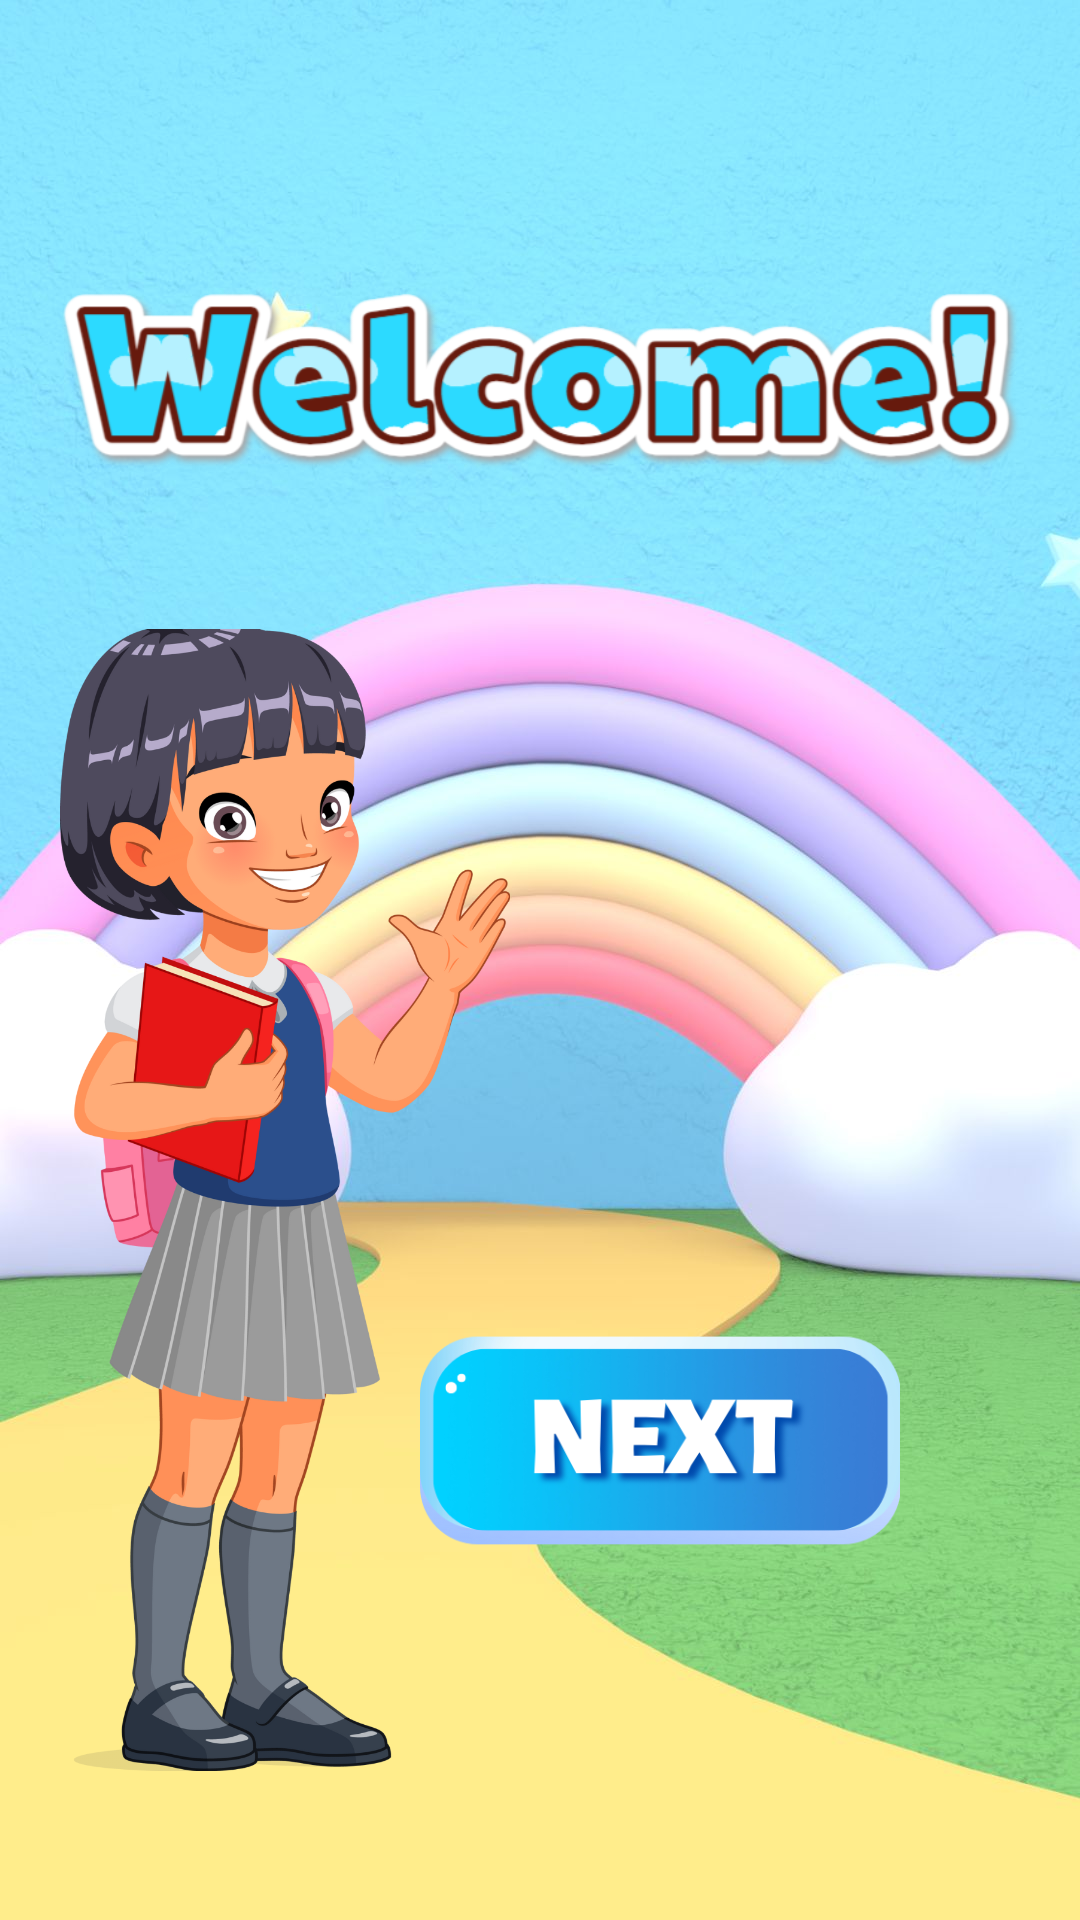

Write the Android layout XML for this screen, with the resource values it uses.
<!-- AndroidManifest.xml: application theme Theme.IKidsv2 -->
<!-- res/layout/fragment_welcome_dialog.xml -->
<?xml version="1.0" encoding="utf-8"?>
<FrameLayout xmlns:android="http://schemas.android.com/apk/res/android"
    xmlns:tools="http://schemas.android.com/tools"
    android:layout_width="match_parent"
    android:layout_height="match_parent"
    xmlns:app="http://schemas.android.com/apk/res-auto"
    android:background="@drawable/background"
    tools:context=".dialogs.WelcomeDialog">
    <ImageView
        android:layout_width="322dp"
        android:layout_height="100dp"
        android:layout_marginTop="76dp"
        android:layout_gravity="center_horizontal"
        app:srcCompat="@drawable/welcome" />

    <ImageView

        android:layout_width="150dp"
        android:layout_height="400dp"
        android:layout_marginLeft="20dp"
        android:layout_gravity="bottom"
        android:layout_marginBottom="40dp"
        app:srcCompat="@drawable/girl_waving" />
    <ImageView
        android:id="@+id/buttonNext"
        android:layout_width="160dp"
        android:layout_height="80dp"
        android:layout_gravity="center"
        android:layout_marginLeft="40dp"
        android:layout_marginTop="160dp"
        app:srcCompat="@drawable/next" />
</FrameLayout>
<!-- resources referenced by this layout -->
<resources>
  <!-- drawable background: jpg bitmap (drawable-v24, 130150 bytes) -->
  <!-- drawable girl_waving: png bitmap (drawable-v24, 429907 bytes) -->
  <!-- drawable next: png bitmap (drawable-v24, 53508 bytes) -->
  <!-- drawable welcome: png bitmap (drawable-v24, 86904 bytes) -->
  <style name="Theme.IKidsv2" parent="Theme.MaterialComponents.Light.NoActionBar">
          
          <item name="colorPrimary">@color/purple_500</item>
          <item name="colorPrimaryVariant">@color/purple_700</item>
          <item name="colorOnPrimary">@color/white</item>
          
          <item name="colorSecondary">@color/teal_200</item>
          <item name="colorSecondaryVariant">@color/teal_700</item>
          <item name="colorOnSecondary">@color/black</item>
          
          <item name="android:statusBarColor" tools:targetApi="l">?attr/colorPrimaryVariant</item>
          
      </style>
  <!-- not gathered from this repository: default colours our renderer supplied (Android Studio template values) -->
  <color name="purple_500">#FF6200EE</color>
  <color name="purple_700">#FF3700B3</color>
  <color name="teal_200">#FF03DAC5</color>
  <color name="teal_700">#FF018786</color>
  <color name="black">#FF000000</color>
  <color name="white">#FFFFFFFF</color>
</resources>
